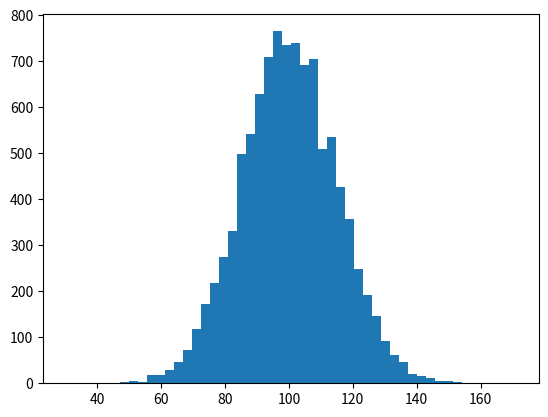

Recreate this plot in Python. (Note: this script raises an exception after producing the figure.)
#!/usr/bin/env python
import numpy as np
import matplotlib.mlab as mlab
import matplotlib.pyplot as plt

mu, sigma = 100, 15
x = mu + sigma*np.random.randn(10000)
# the histogram of the data
n, bins, patches = plt.hist(x, 50, normed=1, facecolor='green', alpha=0.75)

# add a 'best fit' line
y = mlab.normpdf( bins, mu, sigma)
l = plt.plot(bins, y, 'r--', linewidth=1)

plt.xlabel('Smarts')
plt.ylabel('Probability')
plt.title(r'$\mathrm{Histogram\ of\ IQ:}\ \mu=100,\ \sigma=15$')
plt.axis([40, 160, 0, 0.03])
plt.grid(True)

plt.show()
